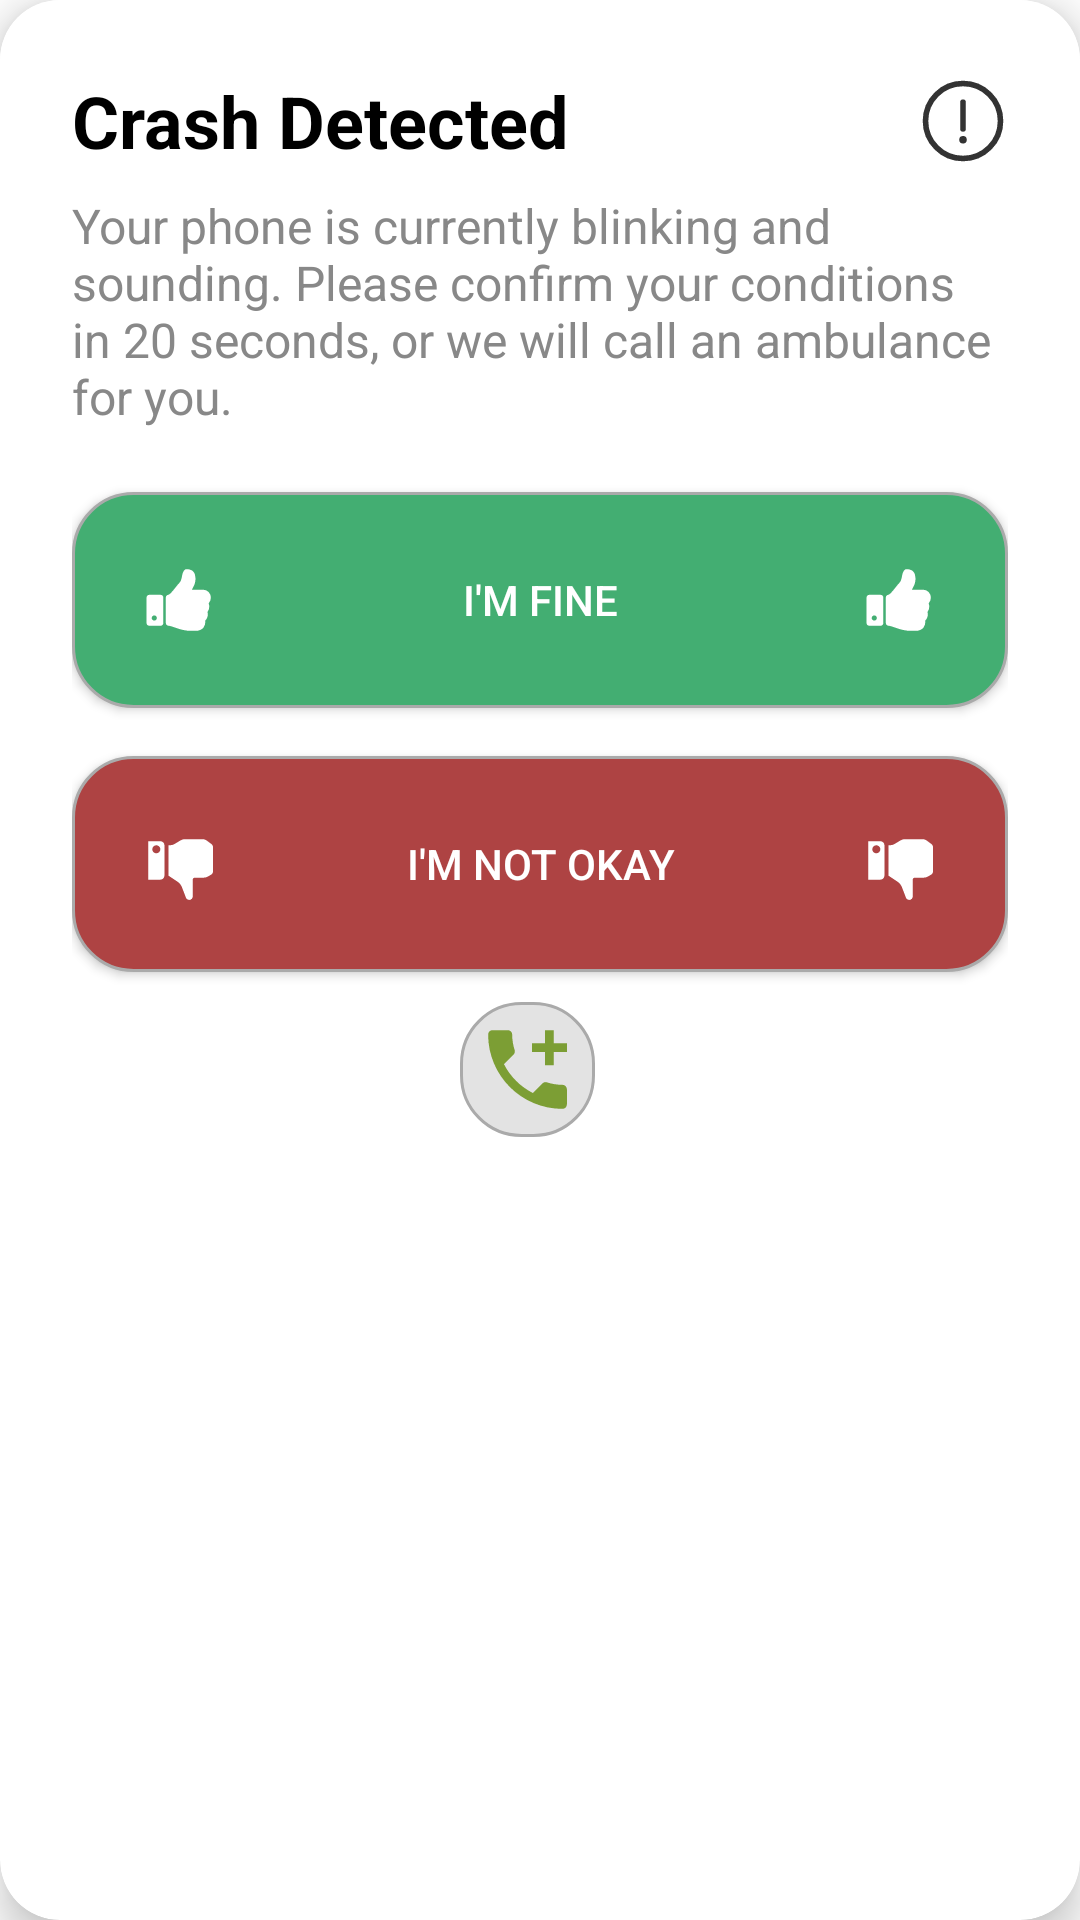

Layout XML and referenced resources for this Android screen:
<!-- AndroidManifest.xml: application theme Theme.CrashSimulator -->
<!-- res/layout/popup_crash_alert.xml -->
<?xml version="1.0" encoding="utf-8"?>
<androidx.cardview.widget.CardView
    xmlns:android="http://schemas.android.com/apk/res/android"
    xmlns:app="http://schemas.android.com/apk/res-auto"
    xmlns:tools="http://schemas.android.com/tools"
    android:layout_width="match_parent"
    android:layout_height="wrap_content"
    android:layout_gravity="center"
    android:orientation="horizontal"
    app:cardCornerRadius="@dimen/default_radius"
    app:cardUseCompatPadding="false"
    app:cardPreventCornerOverlap="false"
    app:cardElevation="8dp"
    >

    <LinearLayout
        android:id="@+id/popup_layout"
        android:layout_width="match_parent"
        android:layout_height="wrap_content"
        android:gravity="center_vertical"
        android:background="@color/white"
        android:orientation="vertical"
        android:padding="@dimen/my_big_margin">

        
        <androidx.constraintlayout.widget.ConstraintLayout
            android:layout_width="match_parent"
            android:layout_height="wrap_content">

            
            <TextView
                android:id="@+id/crash_alert_title"
                android:layout_width="wrap_content"
                android:layout_height="wrap_content"
                android:text="Crash Detected"
                android:textColor="@color/text_primary"
                android:textSize="@dimen/normal_text_size"
                android:textStyle="bold"
                app:layout_constraintBottom_toBottomOf="parent"
                app:layout_constraintStart_toStartOf="parent"
                app:layout_constraintTop_toTopOf="parent"
                app:layout_constraintVertical_bias="0.5" />

            
            <ImageView
                android:id="@+id/warning_icon"
                android:layout_width="30dp"
                android:layout_height="30dp"
                android:src="@drawable/ic_warning"
                android:visibility="visible"
                app:layout_constraintBottom_toBottomOf="parent"
                app:layout_constraintEnd_toEndOf="parent"
                app:layout_constraintTop_toTopOf="parent"
                app:layout_constraintVertical_bias="0.5"
                app:tint="@color/text_primary_alt" />
        </androidx.constraintlayout.widget.ConstraintLayout>

        
        <TextView
            android:id="@+id/crash_alert_message"
            android:layout_width="wrap_content"
            android:layout_height="wrap_content"
            android:layout_marginTop="@dimen/my_smallest_margin"
            android:text="@string/alert_text"
            android:textColor="@color/text_secondary"
            android:textSize="@dimen/small_text_size"
            app:layout_constraintEnd_toEndOf="parent"
            app:layout_constraintStart_toStartOf="parent"
            app:layout_constraintTop_toBottomOf="@id/question_title" />

        
        <LinearLayout
            android:layout_width="match_parent"
            android:layout_height="225dp"
            android:layout_marginTop="@dimen/my_medium_margin"
            android:gravity="center"
            android:orientation="vertical">

            <androidx.appcompat.widget.AppCompatButton
                android:id="@+id/btn_im_fine"
                android:layout_width="match_parent"
                android:layout_height="wrap_content"
                android:background="@drawable/rounded_button_good"
                android:drawableStart="@drawable/thumb_up"
                android:drawableEnd="@drawable/thumb_up"
                android:drawableTint="@color/white"
                android:padding="@dimen/my_big_margin"
                android:text="I'm fine"
                android:textColor="@color/white" />

            <androidx.appcompat.widget.AppCompatButton
                android:id="@+id/btn_im_not_okay"
                android:layout_width="match_parent"
                android:layout_height="wrap_content"
                android:layout_marginTop="@dimen/my_medium_margin"
                android:background="@drawable/rounded_button_bad"
                android:drawableStart="@drawable/thumb_down"
                android:drawableEnd="@drawable/thumb_down"
                android:drawableTint="@color/white"
                android:padding="@dimen/my_big_margin"
                android:text="I'm not okay"
                android:textColor="@color/white" />

            <ImageButton
                android:id="@+id/call_button"
                android:layout_width="45dp"
                android:layout_height="45dp"
                android:layout_marginTop="10dp"
                android:layout_marginEnd="4dp"
                android:background="@drawable/rounded_button_answer"
                android:src="@drawable/ic_call"
                android:visibility="visible"
                app:tint="#7C9E34" />
        </LinearLayout>
    </LinearLayout>
    </androidx.cardview.widget.CardView>
<!-- resources referenced by this layout -->
<resources>
  <color name="text_primary">@color/black</color>
  <color name="text_primary_alt">#FF333333</color>
  <color name="text_secondary">#FF888888</color>
  <color name="white">#FFFFFFFF</color>
  <dimen name="default_radius">20dp</dimen>
  <dimen name="my_big_margin">24dp</dimen>
  <dimen name="my_medium_margin">16dp</dimen>
  <dimen name="my_smallest_margin">8dp</dimen>
  <dimen name="normal_text_size">24sp</dimen>
  <dimen name="small_text_size">16sp</dimen>
  <!-- drawable ic_call (drawable) -->
  <vector xmlns:android="http://schemas.android.com/apk/res/android" android:height="35dp" android:tint="#000000" android:viewportHeight="24" android:viewportWidth="24" android:width="35dp">
        
      <path android:fillColor="#7C9E34" android:pathData="M20,15.5c-1.25,0 -2.45,-0.2 -3.57,-0.57 -0.35,-0.11 -0.74,-0.03 -1.02,0.24l-2.2,2.2c-2.83,-1.44 -5.15,-3.75 -6.59,-6.59l2.2,-2.21c0.28,-0.26 0.36,-0.65 0.25,-1C8.7,6.45 8.5,5.25 8.5,4c0,-0.55 -0.45,-1 -1,-1H4c-0.55,0 -1,0.45 -1,1 0,9.39 7.61,17 17,17 0.55,0 1,-0.45 1,-1v-3.5c0,-0.55 -0.45,-1 -1,-1zM21,6h-3V3h-2v3h-3v2h3v3h2V8h3z"/>
      
  </vector>
  <!-- drawable rounded_button_answer (drawable) -->
  <?xml version="1.0" encoding="utf-8"?>
  <shape xmlns:android="http://schemas.android.com/apk/res/android">
      <corners android:radius="@dimen/default_radius"/>
      <solid android:color="@color/crash_answers_bg"/>
      <stroke android:width="1dp" android:color="@android:color/darker_gray"/>
  </shape>
  <!-- drawable rounded_button_bad (drawable) -->
  <?xml version="1.0" encoding="utf-8"?>
  <shape xmlns:android="http://schemas.android.com/apk/res/android">
      <corners android:radius="@dimen/default_radius"/>
      <solid android:color="@color/color_bad"/>
      <stroke android:width="1dp" android:color="@android:color/darker_gray"/>
  </shape>
  <!-- drawable rounded_button_good (drawable) -->
  <?xml version="1.0" encoding="utf-8"?>
  <shape xmlns:android="http://schemas.android.com/apk/res/android">
      <corners android:radius="@dimen/default_radius"/>
      <solid android:color="@color/color_good"/>
      <stroke android:width="1dp" android:color="@android:color/darker_gray"/>
  </shape>
  <string name="alert_text">Your phone is currently blinking and sounding. Please confirm your conditions in 20 seconds, or we will call an ambulance for you.</string>
  <style name="Theme.CrashSimulator" parent="Theme.MaterialComponents.DayNight.NoActionBar">
          
          <item name="colorPrimary">@color/purple_500</item>
          <item name="colorPrimaryVariant">@color/purple_700</item>
          <item name="colorOnPrimary">@color/white</item>
          
          <item name="colorSecondary">@color/teal_200</item>
          <item name="colorSecondaryVariant">@color/teal_700</item>
          <item name="colorOnSecondary">@color/black</item>
          
          <item name="android:statusBarColor">@color/bg</item>
  
          
      </style>
  <color name="black">#FF000000</color>
  <color name="crash_answers_bg">#FFE3E3E3</color>
  <color name="color_bad">#FFAE4343</color>
  <color name="color_good">#FF43AE72</color>
  <color name="purple_500">#FF6200EE</color>
  <color name="purple_700">#FF3700B3</color>
  <color name="teal_200">#FF03DAC5</color>
  <color name="teal_700">#FF018786</color>
  <color name="bg">#FFD6CACA</color>
</resources>
